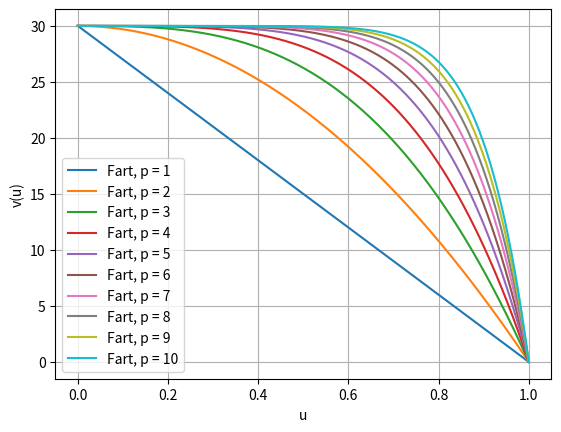
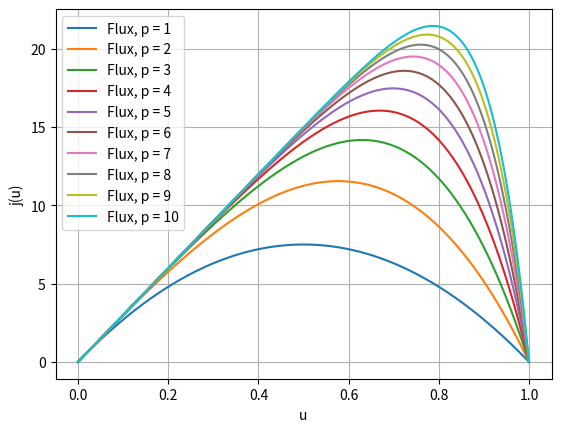
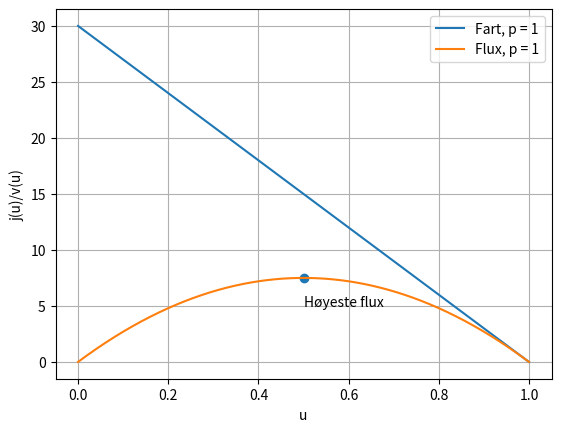

Here is the Python script that generated these plots, in order:
import numpy as np
import matplotlib.pyplot as plt

u_maks = 1
v_maks = 30
p_values = np.arange(1, 11)

u = np.linspace(0, u_maks, 500)

def v1(u, p):
    return v_maks * (1 - (u/u_maks)**p)

def v2(u, p):
    return u * v_maks * (1 - (u/u_maks)**p)

#plot til i
plt.figure()
for p in p_values:
    plt.plot(u, v1(u, p), label=f"Fart, p = {p}")
plt.legend()
plt.xlabel("u")
plt.ylabel("v(u)")
plt.grid(True)
#plt.show()

plt.figure()
for p in p_values:
    plt.plot(u, v2(u, p), label=f"Flux, p = {p}")
plt.legend()
plt.xlabel("u")
plt.ylabel("j(u)")
plt.grid(True)
#plt.show()

plt.figure()
plt.plot(u, v1(u, 1), label="Fart, p = 1")
plt.plot(u, v2(u, 1), label="Flux, p = 1")
u_topp = u_maks/2
v_topp = v2(u_topp, 1)
plt.scatter(u_topp, v_topp)
plt.annotate("Høyeste flux",
             (u_topp, v_topp),
             textcoords="offset points",
             xytext=(0,-20))
plt.legend()
plt.xlabel("u")
plt.ylabel("j(u)/v(u)")
plt.grid(True)
plt.show()
